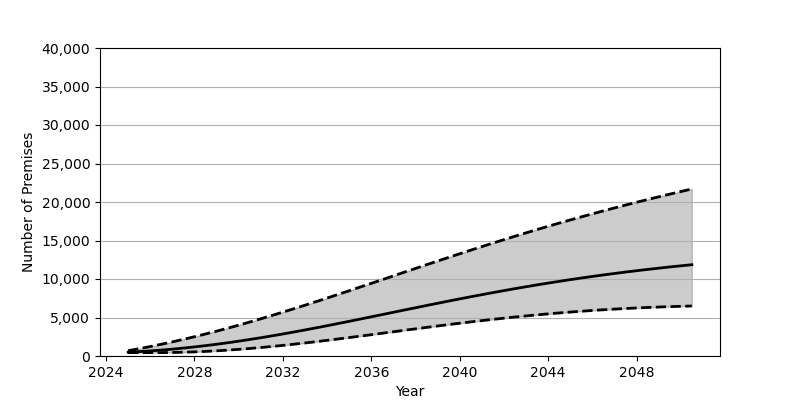

Data behind this chart, as committed beside it:
Date, Low, Base, High
2025-01-01, 439.0, 495.0, 684.0
2025-07-01, 439.0, 570.0, 948.0
2026-01-01, 439.0, 660.0, 1228
2026-07-01, 441.0, 767.0, 1524
2027-01-01, 458.0, 889.0, 1835
2027-07-01, 491.0, 1026, 2161
2028-01-01, 538.0, 1179, 2503
2028-07-01, 599.0, 1345, 2858
2029-01-01, 674.0, 1525, 3227
2029-07-01, 762.0, 1718, 3609
2030-01-01, 864.0, 1924, 4005
2030-07-01, 976.0, 2142, 4412
2031-01-01, 1101, 2372, 4830
2031-07-01, 1235, 2611, 5259
2032-01-01, 1380, 2860, 5697
2032-07-01, 1532, 3117, 6144
2033-01-01, 1693, 3383, 6598
2033-07-01, 1860, 3655, 7060
2034-01-01, 2033, 3933, 7527
2034-07-01, 2212, 4217, 8000
2035-01-01, 2394, 4505, 8476
2035-07-01, 2580, 4795, 8956
2036-01-01, 2768, 5088, 9439
2036-07-01, 2958, 5383, 9922
2037-01-01, 3148, 5678, 10406
2037-07-01, 3338, 5973, 10890
2038-01-01, 3527, 6266, 11374
2038-07-01, 3714, 6558, 11854
2039-01-01, 3899, 6847, 12333
2039-07-01, 4080, 7134, 12808
2040-01-01, 4257, 7416, 13279
2040-07-01, 4429, 7693, 13746
2041-01-01, 4596, 7965, 14207
2041-07-01, 4758, 8232, 14663
2042-01-01, 4914, 8493, 15113
2042-07-01, 5064, 8748, 15556
2043-01-01, 5206, 8995, 15993
2043-07-01, 5342, 9236, 16423
2044-01-01, 5471, 9469, 16846
2044-07-01, 5593, 9696, 17262
2045-01-01, 5707, 9915, 17670
2045-07-01, 5814, 10127, 18071
2046-01-01, 5913, 10331, 18464
2046-07-01, 6005, 10528, 18850
2047-01-01, 6090, 10718, 19229
2047-07-01, 6168, 10901, 19601
2048-01-01, 6239, 11076, 19966
2048-07-01, 6303, 11245, 20324
2049-01-01, 6360, 11407, 20675
2049-07-01, 6410, 11563, 21020
2050-01-01, 6455, 11712, 21359
2050-07-01, 6494, 11856, 21692
